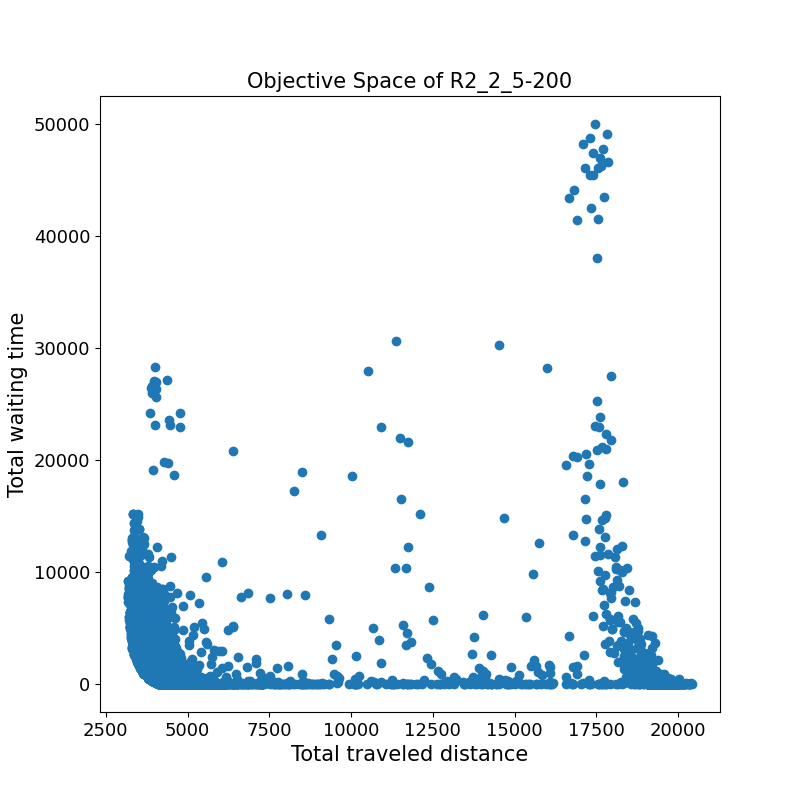

Source data for this figure (header and first rows):
4751.3	66.8	
4336	4.1	
4070	409.9	
4680	0.0	
5149	0.3	
4639	0.0	
5482	0.0	
4466	0.4	
3902	456.3	
4266	118.6	
4457	172.0	
3519	2763	
3612	3793	
4018	432.7	
4185	313.2	
4356	128.1	
4556	710.7	
4432	0.0	
4010	194.7	
3797	2313	
3824	3581	
3864	680.8	
3968	1085	
4524	3.9	
4816	1.7	
4079	350.4	
3940	524.2	
3651	3134	
4180	1856	
3433	4763	
3917	1873	
3539	3072	
4252	978.5	
19320	373.8	
3623	2018	
4750	2.1	
4378	0.0	
4214	4247	
4134	2430	
5093	72.8	
4632	30.7	
4473	318.3	
4379	654.7	
4771	22909	
4498	0.3	
4448	0.0	
4320	0.2	
5295	61.3	
3464	7213	
4285	14.6	
3758	1443	
4393	4.3	
4264	8.2	
4282	1.5	
4379	29.7	
4462	0.0	
4441	379.1	
4329	0.0	
3922	2011	
8085	1604	
3844	1450	
... 16,765 more rows
